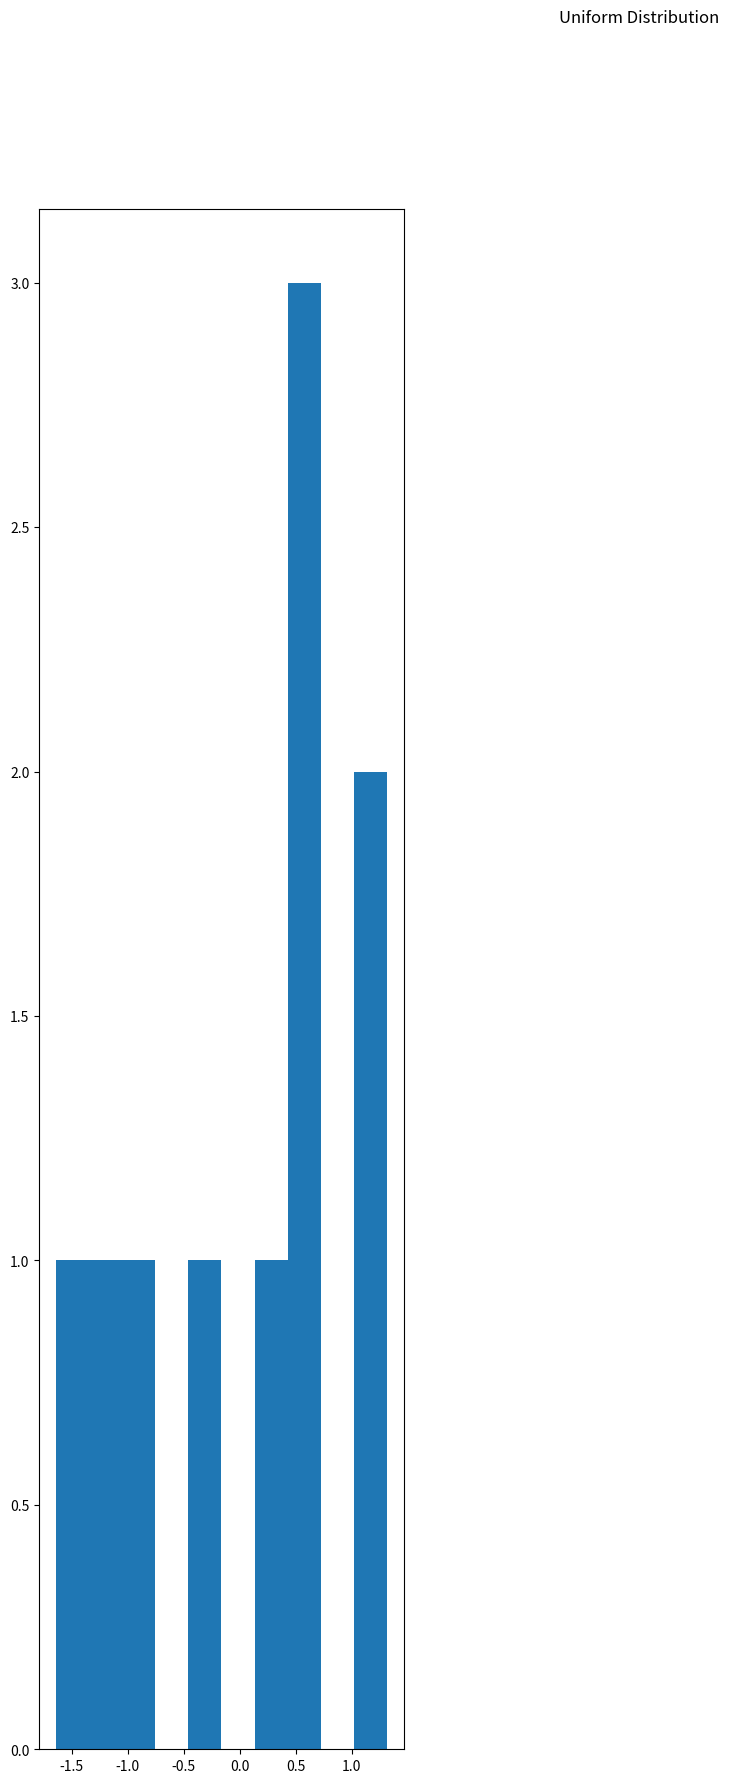

Recreate this plot in Python. (Note: this script raises an exception after producing the figure.)
import numpy as np  # стандартный алиас для numpy
import matplotlib.pyplot as plt  # стандартный алиас для pyplot

nrows = 1
ncols = 3
sizes = [10, 50, 1000]

# Здесь все как обычно
fig = plt.figure(figsize=(16, 20))
fig.suptitle('Uniform Distribution')


for a in range(1, nrows + 1):
    for b in range(1, ncols + 1):
        # Выбираем ячейку
        ax = fig.add_subplot(nrows, ncols, (a - 1) * ncols + b)
        # Строим гистограмму
        s = np.random.uniform(-np.sqrt(3), np.sqrt(3), sizes[b-1])
        ax.hist(s, normed=True, facecolor='grey', edgecolor='black')
        x = np.arange(-8., 8., .01)
        # Строим график плотности
        pdf = []
        for elem in x:
            pdf.append(1/(2*np.sqrt(3))) if np.fabs(elem) <= np.sqrt(3) else pdf.append(0)
        ax.plot(x, pdf)

        # Делаем подписи
        ax.set_title('Uniform Distribution, n = ' + str(sizes[b-1]))

plt.show()